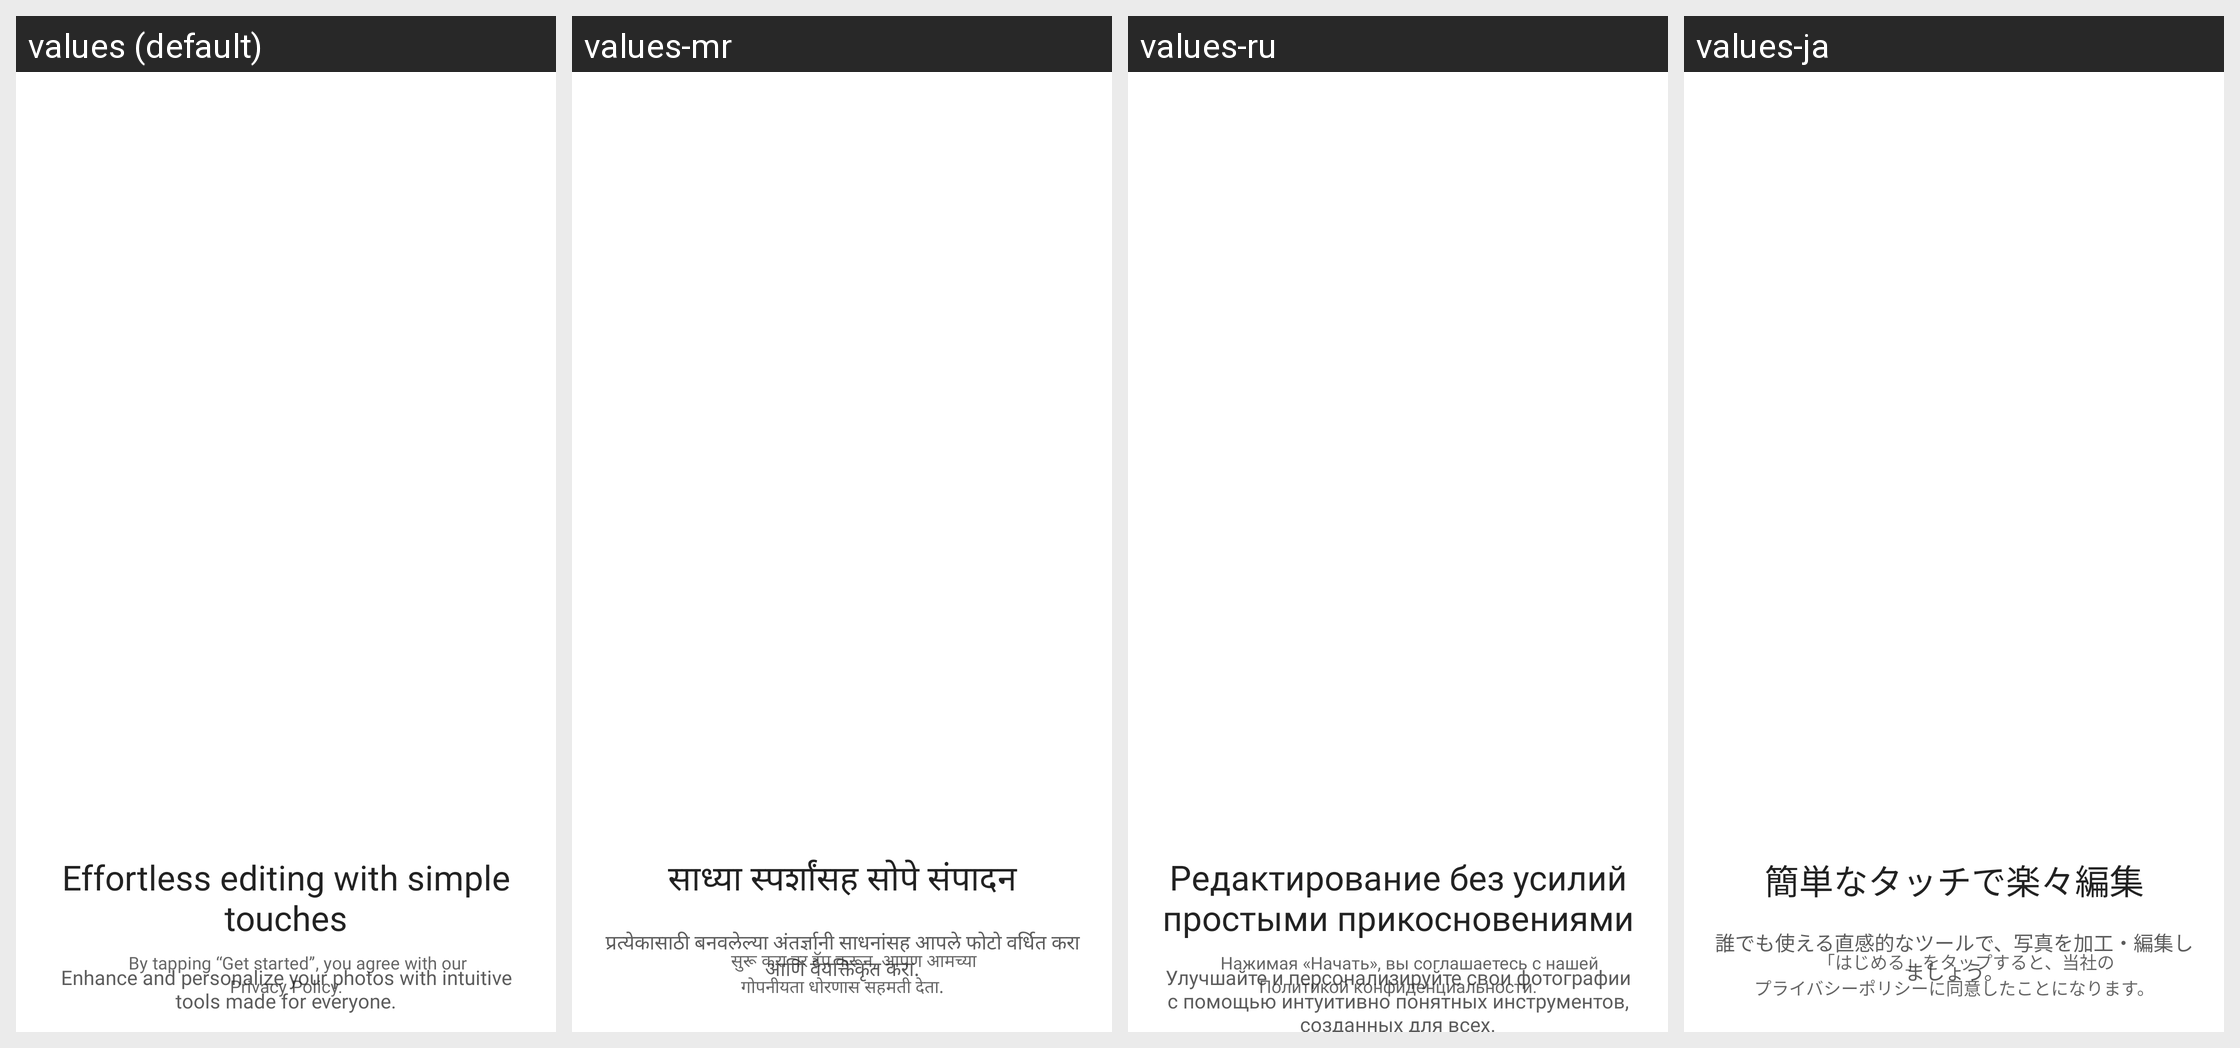

Locale-by-locale string values for the Android screen shown in this grid:
Android screen res/layout/fragment_welcome.xml rendered under 4 locales, left to right: values (default), values-mr, values-ru, values-ja. Device: Nexus 5 (rendered at 1080×1920; each locale shown at half size, 540×960, under a caption strip naming it); theme Theme.MinSap.
Other locales in the repository, not shown: values-ar-rTN, values-bn, values-da-rDK, values-de-rDE, values-en-rUS, values-es, values-fr, values-ga, values-hi, values-in, values-it-rIT, values-ko, values-nl-rNL, values-pl, values-pt-rBR, values-pt-rPT, values-ta, values-te, values-th, values-tr-rTR, values-vi, values-zh, values-zu.
Strings drawn on this screen, with the default value and each locale's value (text and hints the layout hard-codes, and strings that could not be matched under every locale, appear in the picture but are not listed):

title_welcome
  values: Effortless editing with simple touches
  values-mr: साध्या स्पर्शांसह सोपे संपादन
  values-ru: Редактирование без усилий простыми прикосновениями
  values-ja: 簡単なタッチで楽々編集

body_welcome
  values: Enhance and personalize your photos with intuitive tools made for everyone.
  values-mr: प्रत्येकासाठी बनवलेल्या अंतर्ज्ञानी साधनांसह आपले फोटो वर्धित करा आणि वैयक्तिकृत करा.
  values-ru: Улучшайте и персонализируйте свои фотографии с помощью интуитивно понятных инструментов, созданных для всех.
  values-ja: 誰でも使える直感的なツールで、写真を加工・編集しましょう。

txt_privacy_first
  values: By tapping “Get started”, you agree with our
  values-mr: सुरू करा वर टॅप करून, आपण आमच्या
  values-ru: Нажимая «Начать», вы соглашаетесь с нашей
  values-ja: 「はじめる」をタップすると、当社の

txt_privacy_second
  values: Privacy Policy.
  values-mr: गोपनीयता धोरणास सहमती देता.
  values-ru: Политикой конфиденциальности.
  values-ja: プライバシーポリシーに同意したことになります。
